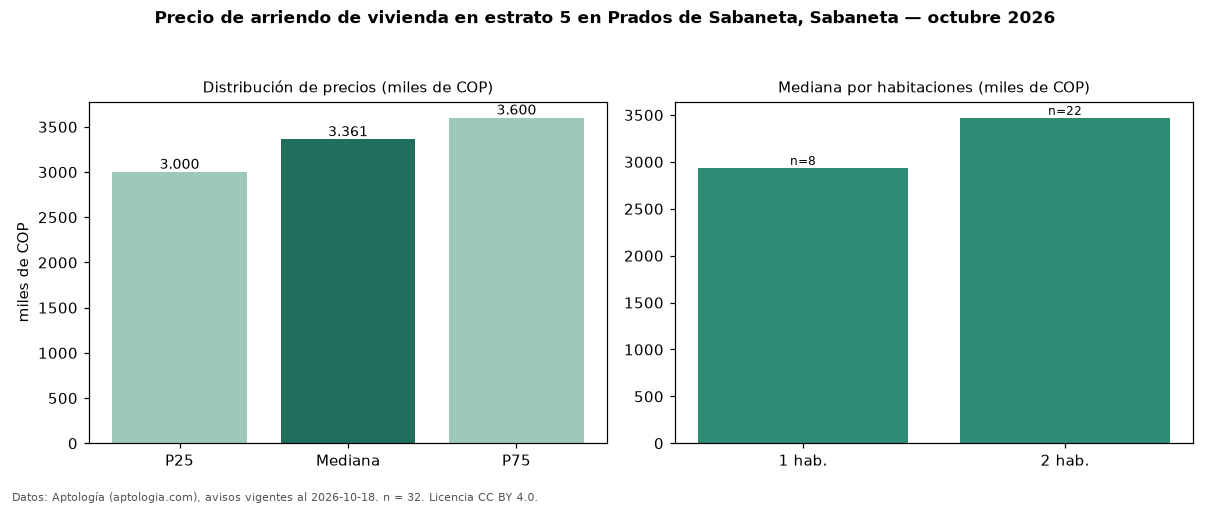

The table this chart was drawn from, first rows:
seccion, metrica, valor, moneda, n
precio, p25, 3000000, COP, 32
precio, mediana, 3361000, COP, 32
precio, p75, 3600000, COP, 32
precio, minimo, 2792000, COP, 32
precio, maximo, 4108000, COP, 32
m2, mediana_precio_m2, 51591, COP, 32
m2, area_mediana_m2, 66.0, m2, 32
banos, mediana_banos, 2.0, , 
parqueadero, pct_con_parqueadero, 100.0, %, 32
estrato, estrato_mas_frecuente, 5, , 32
habitaciones, 1, 2936000, COP, 8
habitaciones, 2, 3470000, COP, 22
fuente, fecha_datos, 2026-10-18, , 
fuente, atribucion, https://www.aptologia.com/arriendo/saban…, , 
fuente, licencia, CC BY 4.0, , 
